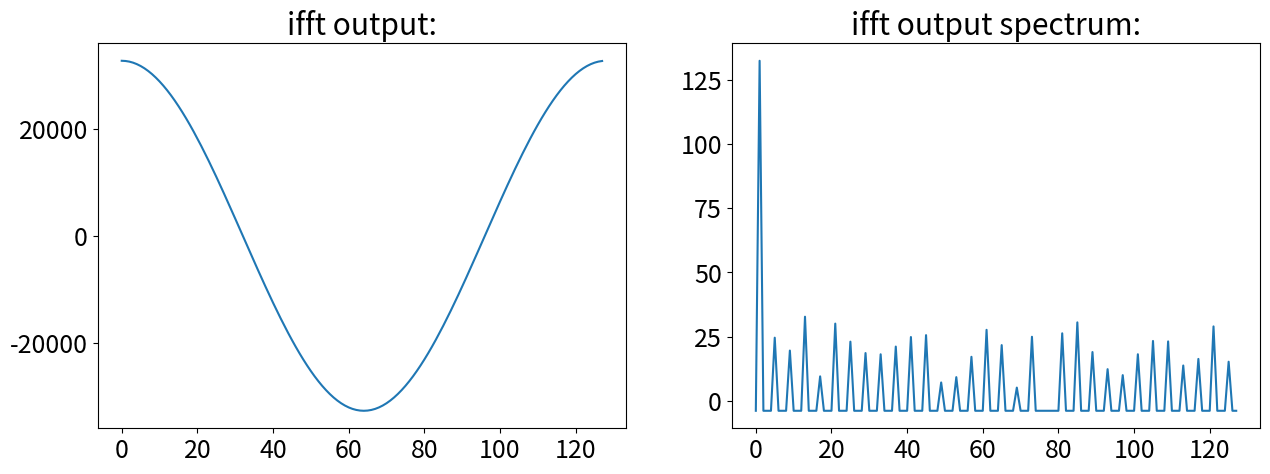

Write the Python code that produced this figure.
# SingularitySurfer 2020

import numpy as np
import matplotlib.pyplot as plt


class FftModel:
    """fixed point radix2 dit fft with fixed point scaling numerical model
    
    Takes a complex fixed point vector with fixed point position to take the fft of.
    The data is stored in an internal vector and successive fft stages can be performed.
    
    Fixed point is modeled via integers and bitshifting.
    Unfortunately this means some more interpretation of intermediate results...
    Overflows are captured by the model, if the total nr of bits for real/complex data is provided.
    Sign bit is not included.

    
    Parameters
        ----------
    x_in : complex array
        complex input vector
    w_p : int
        twiddle factor (fractional) bits.
    x_bits: int
        total number of bits in input, used for overflow checking
    """

    def __init__(self, x_in, w_p=16, x_bits=1024):
        self.x_bits = x_bits
        self.w_p = w_p
        self.size = len(x_in)  # Nr samples
        assert np.log2(self.size) % 1 == 0, 'input length has to be power of two!'
        self.stages = int(np.log2(self.size))  # Nr stages (als nr. bits of index)
        self.stage = 0  # current stage
        self._bfls = int(self.size / 2)  # nr _bfls per stage
        x_brev = self.bit_reverse(x_in, self.stages)  # bit reverse
        self.xr = x_brev.real.astype(int)  # real fixedpoint mem
        self.xi = x_brev.imag.astype(int)  # imag fixedpoint mem
        w = np.exp(-2j * (np.pi / self.size) * np.arange(self.size / 2))  # only uses half circle twiddles
        self.wr = np.round((w.real * 2 ** self.w_p)).astype(int)  # real twiddle mem
        self.wi = np.round((w.imag * 2 ** self.w_p)).astype(int)  # imag twiddle mem

    def full_fft(self, scaling='one', ifft=False):
        """perform full fft and return output data"""
        for i in range(self.stages):
            if scaling == 'none':  # no scaling
                self.fft_stage(0, ifft)
            elif scaling == 'one':  # scale by one in each stage
                self.fft_stage(1, ifft)
            elif scaling == 'no_oflw':  # scale by one in first and second stage and by two in later
                if i < 2:  # no overflows in real arch guaranteed
                    self.fft_stage(1, ifft)
                else:
                    self.fft_stage(2, ifft)
            elif scaling == '4tone_ifft':  # scale on first two stages and then no more
                if i < 2:
                    self.fft_stage(1, ifft)
                else:
                    self.fft_stage(0, ifft)
            elif isinstance(scaling, int):
                self.fft_stage(int((1 << i) & scaling != 1 << i), ifft)

        return self.xr + 1j * self.xi

    def fft_stage(self, s, ifft=False):
        """perform radix2 stage with scaling on data"""
        assert (np.amax(abs(self.xr)) < 2 ** (self.x_bits + 1)), "OVERFLOW!"
        assert (np.amax(abs(self.xi)) < 2 ** (self.x_bits + 1)), "OVERFLOW!"
        t_s = self._bfls >> self.stage  # twiddle index step size
        for i in range(self._bfls):
            w_idx = (t_s * i) % self._bfls  # twiddle factor index for each stage. wraps around.
            q = (1 << self.stage) - 1  # lower bits bitmask ie 000000000011 for s=3. responsible for consecuteve parts
            x_idx = (((i & ~q) << 1) | (i & q)) + ( 1 << self.stage)  # compute memory adress.
            ar, ai = self.xr[x_idx - (1 << self.stage)], self.xi[x_idx - (1 << self.stage)]  # mem access
            br, bi = self.xr[x_idx], self.xi[x_idx]
            wr, wi = self.wr[w_idx], self.wi[w_idx]
            wi = -wi if ifft else wi  # complex conjugate for ifft
            cr, ci, dr, di = self._bfl_dsp_opt(ar, ai, br, bi, wr, wi, self.w_p, s)  # butterfly with no scaling
            self.xr[x_idx - (1 << self.stage)], self.xi[x_idx - (1 << self.stage)] = cr, ci
            self.xr[x_idx], self.xi[x_idx] = dr, di
        self.stage += 1
        assert (np.amax(abs(self.xr)) < 2 ** (self.x_bits + 1)), "OVERFLOW!"
        assert (np.amax(abs(self.xi)) < 2 ** (self.x_bits + 1)), "OVERFLOW!"

    def _bfl_dsp_opt(self, ar, ai, br, bi, wr, wi, p, s):
        """Butterfly computation pipe.
        Optimized for pipelined dsp blocks. Adapted from misoc ComplexMultiplier."""

        bias = (1 << p - 1) - 1

        bd = br + bi
        m0 = bd * wr
        m1 = m0 + bias
        ws = wr + wi
        wd = wr - wi
        m2 = ws * bi
        m3 = wd * br
        m6 = m1 - m2
        m7 = m1 - m3
        cr = (ar + (m6 >> p)) >> s
        ci = (ai + (m7 >> p)) >> s
        dr = (ar - (m6 >> p)) >> s
        di = (ai - (m7 >> p)) >> s

        return cr, ci, dr, di

    def bit_reverse(self, x, bits):
        """index bit reverse input array"""
        x_brev = np.empty(len(x), 'complex')
        for i, k in enumerate(x):
            binary = bin(i)
            reverse = binary[-1:1:-1]
            pos = int(reverse + (bits - len(reverse)) * '0', 2)
            x_brev[i] = x[pos]
        return x_brev

    def evaluate_slot(self, size, x_bits, w_bits, scaling='none', plot=True):
        """ Evaluate fft dynamic range performance using the slot noise (Xilinx datasheet) technique.
        See https://www.xilinx.com/support/documentation/ip_documentation/xfft/v9_0/pg109-xfft.pdf.
        However, the datasheet either leaves out critical info or displays wrong plots.
        As only noise in slot is of interest and precise noise power outside slot is not critical,
        the spectrum is set to 0 like in the datasheet."""

        # TODO: research on noise modeling and "full scale noise" ie. "where do I cut the bell curve??"
        sigma = 10  # cut off gauss distribution after sigma*std. deviation
        x_t = np.random.normal(0, sigma ** -1, size)  # +1j*np.random.normal(0,sigma**-1,size)  # draw random samples
        x_f = np.fft.fft(x_t)  # take fft or random samples
        x_f[int(len(x_f) / 2):(int(len(x_f) / 2) + int(len(x_f) / 20))] = 0  # cut slot
        x_t = np.fft.ifft(x_f)
        x_t = x_t * 2 ** (x_bits - 1)
        x_t = np.rint(x_t.real) + 1j * np.rint(x_t.imag)  # quantize to nr bits
        x_t = x_t * 2 ** -x_bits
        x_f_float = 20 * np.log10(abs(np.fft.fft(x_t)))  # ideal fft on quantized data
        x_f_float[:int(len(x_f) / 2)] = 0  # cut out region of interest like in xilinx datasheet
        x_f_float[(int(len(x_f) / 2) + int(len(x_f) / 20)):] = 0
        self.__init__(x_t, x_bits, w_bits)
        x_f_model = 20 * np.log10(abs(self.full_fft(scaling)))  # model fft on quantized data
        x_f_model[:int(len(x_f) / 2)] = 0  # cut out region of interest like in xilinx datasheet
        x_f_model[(int(len(x_f) / 2) + int(len(x_f) / 20)):] = 0
        if plot:
            plt.rc('font', size=18)
            plt.figure(1, [20, 10])
            plt.title('Slot noise performance:')
            plt.plot(x_f_float, label='ideal')
            plt.plot(x_f_model, label='model')
            plt.legend()
            plt.grid()
            plt.show()

        return x_f_model

    def evaluate_tone(self, size, x_bits, w_bits, scaling='none', plot=True):
        """Evaluate using full scale single complex tone. Calculate SNR."""
        tone = 3
        x_t = np.exp(1j * tone * np.linspace(0, 2 * np.pi, size, False))  # make fullscale amplitude 1 (+-0.5)
        x_t = ((x_t + np.random.normal(0, (2 ** -(x_bits - 1)) / np.sqrt(12),
                                       size)) * 2 ** x_bits)  # add one LSB qunatization noise
        x_t = np.rint(x_t.real) + 1j * np.rint(x_t.imag)  # quantize to nr bits
        x_t = x_t * 2 ** -x_bits
        x_f_float = abs(np.fft.fft(x_t)) / size  # ideal fft on quantized data
        x_f_float_db = 20 * np.log10(x_f_float)  # ideal fft on quantized data
        # fft_mod=fft_model(x_t,0,w_bits)         # make new model inside eval for convenience
        self.__init__(x_t, x_bits, w_bits, x_bits)
        x_f_model = abs((self.full_fft(scaling))) / size
        x_f_model_db = 20 * np.log10(x_f_model)  # model fft on quantized data
        if plot:
            plt.rc('font', size=18)
            plt.figure(1, [20, 10])
            plt.title('Single tone performance:')
            plt.plot(x_f_float_db.real, label='ideal')
            plt.plot(x_f_model_db.real, label='model')
            plt.legend()
            plt.grid()
            plt.show()
        snr_in = self.calc_snr(x_f_float, tone)
        snr_out = self.calc_snr(x_f_model, tone)
        print('---------------- \n tone eval:')
        print(f'input SNR: {snr_in} \t output SNR: {snr_out}')

    def evaluate_ifft(self, size, x_bits, w_bits, plot=True):
        """evaluate the ifft of a single tone without noise at the input"""
        tone = 1
        x_f = np.zeros(size, dtype='complex')
        x_f[tone] = 32767
        # single real tone at tone with max input ampl. will lead to and real cosine and complex sine in time domain
        self.__init__(x_f, w_bits)
        x_t = (self.full_fft(scaling='none', ifft=True))
        print(x_t)
        if plot:
            plt.rc('font', size=18)
            fig, ax = plt.subplots(1, 2, figsize=(15, 5))
            ax[0].set_title('ifft output:')
            ax[0].plot(x_t)
            x_f = 20 * np.log10(abs(np.fft.fft(x_t).real))  # with only one tone, the even/odd bins will see no noise..
            x_f[x_f == -np.inf] = np.min(x_f[x_f != -np.inf])  # set -inf values to lowest occurring value in plot
            ax[1].set_title('ifft output spectrum:')
            ax[1].plot(x_f.real)

        snr = self.calc_snr(x_t, tone, False)
        print('---------------- \n ifft eval:')
        print(f'SNR: {snr} ')

    @staticmethod
    def calc_snr(x, tone, freq_domain=True):
        """ helper to calc SNR of X at complex freq tone
        Data can be given in freq or time domain"""
        if not freq_domain:
            x = np.fft.fft(x)
        return 10 * np.log10((x[tone] * np.conj(x[tone])) / (np.sum(x * np.conj(x)) - x[tone] * np.conj(x[tone])))
        # calc SNR by integrating over noise
        # calculating SNR from spectrum makes a tiny mistake because some noise falls into the signal bin


if __name__ == "__main__":
    a = FftModel([0], 6, 18)
    a.evaluate_ifft(128, 16, 14)
